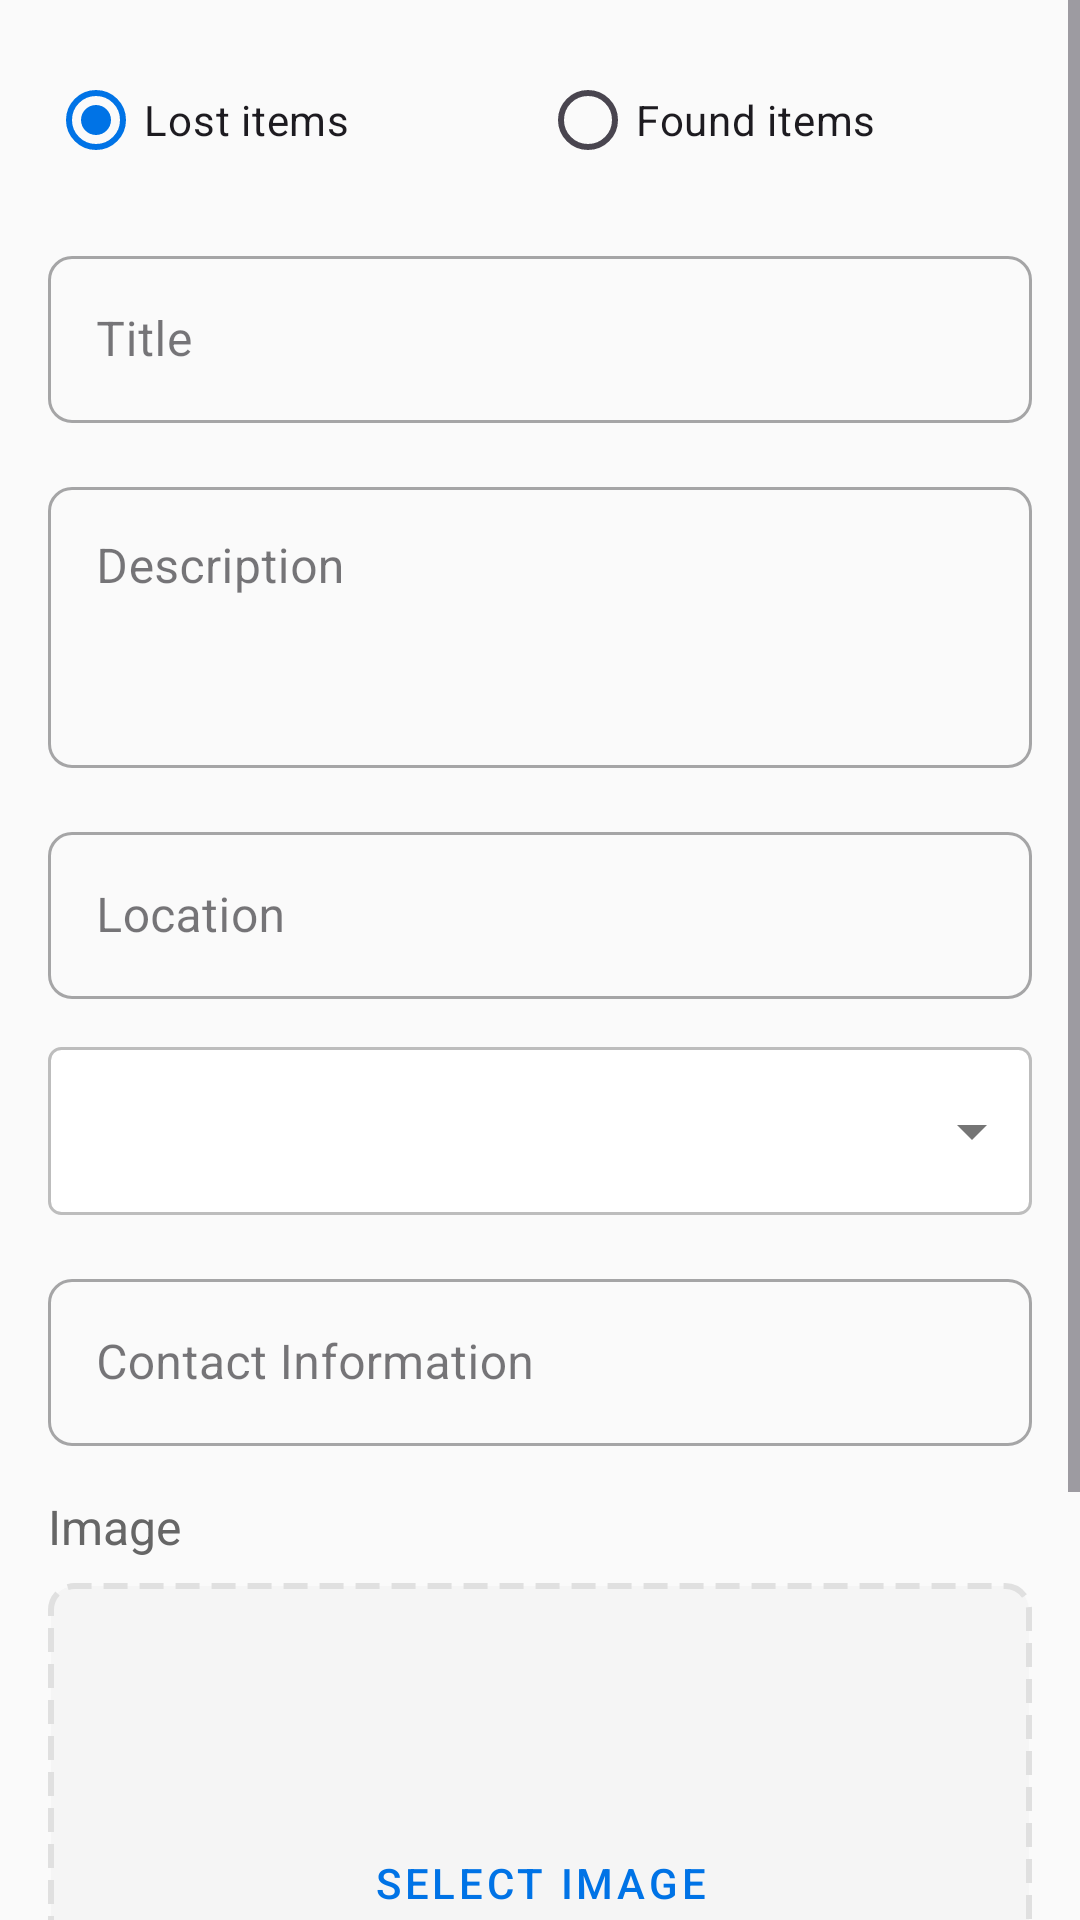

Reconstruct the res/layout file that produces this screen, plus the resources it refers to.
<!-- AndroidManifest.xml: application theme Theme.HKUers -->
<!-- res/layout/activity_create_lost_found.xml -->
<?xml version="1.0" encoding="utf-8"?>
<ScrollView xmlns:android="http://schemas.android.com/apk/res/android"
    xmlns:app="http://schemas.android.com/apk/res-auto"
    android:layout_width="match_parent"
    android:layout_height="match_parent"
    android:fillViewport="true">

    <LinearLayout
        android:layout_width="match_parent"
        android:layout_height="wrap_content"
        android:orientation="vertical"
        android:padding="16dp">

        <RadioGroup
            android:id="@+id/typeRadioGroup"
            android:layout_width="match_parent"
            android:layout_height="wrap_content"
            android:orientation="horizontal"
            android:layout_marginBottom="16dp">

            <RadioButton
                android:id="@+id/radioLost"
                android:layout_width="0dp"
                android:layout_height="wrap_content"
                android:layout_weight="1"
                android:text="Lost items"
                android:checked="true" />

            <RadioButton
                android:id="@+id/radioFound"
                android:layout_width="0dp"
                android:layout_height="wrap_content"
                android:layout_weight="1"
                android:text="Found items" />
        </RadioGroup>

        <com.google.android.material.textfield.TextInputLayout
            android:layout_width="match_parent"
            android:layout_height="wrap_content"
            android:layout_marginBottom="16dp"
            android:hint="Title"
            style="@style/Widget.MaterialComponents.TextInputLayout.OutlinedBox">

            <com.google.android.material.textfield.TextInputEditText
                android:id="@+id/titleInput"
                android:layout_width="match_parent"
                android:layout_height="wrap_content"
                android:inputType="text"
                android:maxLines="1" />
        </com.google.android.material.textfield.TextInputLayout>

        <com.google.android.material.textfield.TextInputLayout
            android:layout_width="match_parent"
            android:layout_height="wrap_content"
            android:layout_marginBottom="16dp"
            android:hint="Description"
            style="@style/Widget.MaterialComponents.TextInputLayout.OutlinedBox">

            <com.google.android.material.textfield.TextInputEditText
                android:id="@+id/descriptionInput"
                android:layout_width="match_parent"
                android:layout_height="wrap_content"
                android:inputType="textMultiLine"
                android:minLines="3"
                android:gravity="top" />
        </com.google.android.material.textfield.TextInputLayout>

        <com.google.android.material.textfield.TextInputLayout
            android:layout_width="match_parent"
            android:layout_height="wrap_content"
            android:layout_marginBottom="16dp"
            android:hint="Location"
            style="@style/Widget.MaterialComponents.TextInputLayout.OutlinedBox">

            <com.google.android.material.textfield.TextInputEditText
                android:id="@+id/locationInput"
                android:layout_width="match_parent"
                android:layout_height="wrap_content"
                android:inputType="text"
                android:maxLines="1" />
        </com.google.android.material.textfield.TextInputLayout>

        <Spinner
            android:id="@+id/categorySpinner"
            android:layout_width="match_parent"
            android:layout_height="56dp"
            android:layout_marginBottom="16dp"
            android:background="@drawable/spinner_background" />

        <com.google.android.material.textfield.TextInputLayout
            android:layout_width="match_parent"
            android:layout_height="wrap_content"
            android:layout_marginBottom="16dp"
            android:hint="Contact Information"
            style="@style/Widget.MaterialComponents.TextInputLayout.OutlinedBox">

            <com.google.android.material.textfield.TextInputEditText
                android:id="@+id/contactInput"
                android:layout_width="match_parent"
                android:layout_height="wrap_content"
                android:inputType="textEmailAddress"
                android:maxLines="1" />
        </com.google.android.material.textfield.TextInputLayout>

        <LinearLayout
            android:layout_width="match_parent"
            android:layout_height="wrap_content"
            android:orientation="vertical"
            android:layout_marginBottom="16dp">

            <TextView
                android:layout_width="wrap_content"
                android:layout_height="wrap_content"
                android:text="Image"
                android:textSize="16sp"
                android:textColor="#666666"
                android:layout_marginBottom="8dp" />

            <FrameLayout
                android:layout_width="match_parent"
                android:layout_height="200dp"
                android:background="@drawable/image_upload_background">

                <ImageView
                    android:id="@+id/imageView"
                    android:layout_width="match_parent"
                    android:layout_height="match_parent"
                    android:scaleType="centerCrop" />

                <Button
                    android:id="@+id/selectImageButton"
                    android:layout_width="wrap_content"
                    android:layout_height="wrap_content"
                    android:layout_gravity="center"
                    android:text="Select Image"
                    style="@style/Widget.MaterialComponents.Button.OutlinedButton" />

            </FrameLayout>
        </LinearLayout>

        <Button
            android:id="@+id/submitButton"
            android:layout_width="match_parent"
            android:layout_height="wrap_content"
            android:text="Submit"
            android:layout_marginTop="16dp" />

        <ProgressBar
            android:id="@+id/progressBar"
            android:layout_width="wrap_content"
            android:layout_height="wrap_content"
            android:layout_gravity="center"
            android:visibility="gone" />

    </LinearLayout>
</ScrollView>
<!-- resources referenced by this layout -->
<resources>
  <color name="primary">#0073E6</color>
  <color name="primary_variant">#004881</color>
  <color name="white">#FFFFFF</color>
  <color name="secondary">#6750A4</color>
  <color name="secondary_variant">#4F378B</color>
  <color name="surface">#FAFAFA</color>
  <color name="on_surface">#1C1B1F</color>
  <color name="background">#FAFAFA</color>
  <color name="on_background">#1C1B1F</color>
  <color name="error">#F44336</color>
  <color name="on_error">#FFFFFF</color>
  <style name="TextAppearance.HKUers.HeadlineLarge" parent="TextAppearance.Material3.HeadlineLarge">
          <item name="fontFamily">sans-serif</item>
          <item name="android:fontFamily">sans-serif</item>
          <item name="android:textSize">30sp</item>
          <item name="android:textStyle">bold</item>
      </style>
  <style name="TextAppearance.HKUers.HeadlineSmall" parent="TextAppearance.Material3.HeadlineSmall">
          <item name="fontFamily">sans-serif</item>
          <item name="android:fontFamily">sans-serif</item>
          <item name="android:textSize">20sp</item>
          <item name="android:textStyle">bold</item>
      </style>
  <style name="TextAppearance.HKUers.TitleSmall" parent="TextAppearance.Material3.TitleSmall">
          <item name="fontFamily">sans-serif</item>
          <item name="android:fontFamily">sans-serif</item>
          <item name="android:textSize">14sp</item>
          <item name="android:textStyle">normal|bold</item>
      </style>
  <style name="TextAppearance.HKUers.BodyLarge" parent="TextAppearance.Material3.BodyLarge">
          <item name="fontFamily">sans-serif</item>
          <item name="android:fontFamily">sans-serif</item>
          <item name="android:textSize">16sp</item>
      </style>
  <style name="TextAppearance.HKUers.BodyMedium" parent="TextAppearance.Material3.BodyMedium">
          <item name="fontFamily">sans-serif</item>
          <item name="android:fontFamily">sans-serif</item>
          <item name="android:textSize">14sp</item>
      </style>
  <style name="TextAppearance.HKUers.BodySmall" parent="TextAppearance.Material3.BodySmall">
          <item name="fontFamily">sans-serif</item>
          <item name="android:fontFamily">sans-serif</item>
          <item name="android:textSize">12sp</item>
      </style>
  <style name="TextAppearance.HKUers.LabelLarge" parent="TextAppearance.Material3.LabelLarge">
          <item name="fontFamily">sans-serif-medium</item>
          <item name="android:fontFamily">sans-serif-medium</item>
          <item name="android:textSize">14sp</item>
      </style>
  <style name="TextAppearance.HKUers.LabelMedium" parent="TextAppearance.Material3.LabelMedium">
          <item name="fontFamily">sans-serif-medium</item>
          <item name="android:fontFamily">sans-serif-medium</item>
          <item name="android:textSize">12sp</item>
      </style>
  <style name="TextAppearance.HKUers.LabelSmall" parent="TextAppearance.Material3.LabelSmall">
          <item name="fontFamily">sans-serif-medium</item>
          <item name="android:fontFamily">sans-serif-medium</item>
          <item name="android:textSize">10sp</item>
      </style>
  <style name="ShapeAppearance.HKUers.SmallComponent" parent="ShapeAppearance.Material3.SmallComponent">
          <item name="cornerFamily">rounded</item>
          <item name="cornerSize">8dp</item>
      </style>
  <style name="ShapeAppearance.HKUers.MediumComponent" parent="ShapeAppearance.Material3.MediumComponent">
          <item name="cornerFamily">rounded</item>
          <item name="cornerSize">12dp</item>
      </style>
  <style name="ShapeAppearance.HKUers.LargeComponent" parent="ShapeAppearance.Material3.LargeComponent">
          <item name="cornerFamily">rounded</item>
          <item name="cornerSize">16dp</item>
      </style>
  <color name="ripple_color">#1F000000</color>
</resources>
